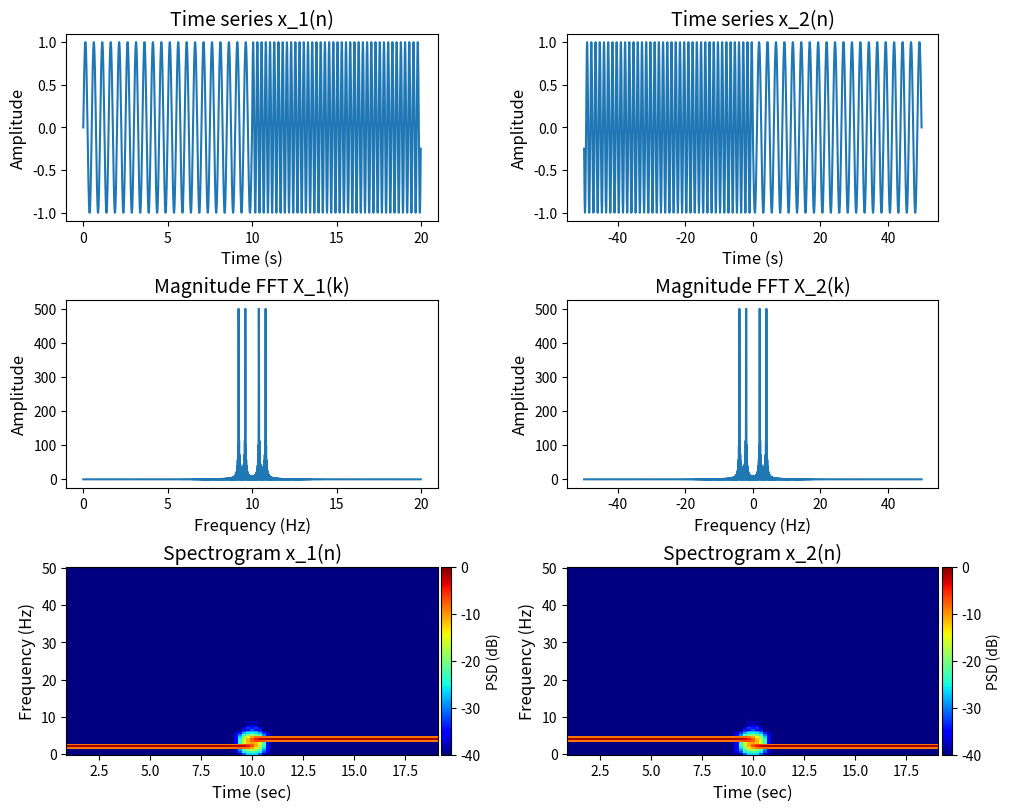

This figure's Python source:
"""
spectrogram_vs_fft.py
---------------------

This code compares the spectrogram (time-frequency) representation vs the
FFT (frequency-only) represention
"""

import numpy as np
import matplotlib.pyplot as plt
from scipy.signal import spectrogram

fs = 100
N = 2000
n = np.arange(N)/fs
freq = fs/N*np.arange(-N/2,N/2)

x1 = np.sin(2*2*np.pi*n)
x2 = np.sin(4*2*np.pi*n)

x = np.concatenate([x1[n<=10], x2[n>10]])

x_flipped = x[::-1]

X = np.fft.fft(x)
X_flipped = np.fft.fft(x)

# spectrogram parameters 
t_window = 2                   #  Integration time in seconds, ideally it is ns/fs
n_window = fs*t_window         #  Window size, i.e., number of points to be considered in the FFT
window = np.hamming(n_window)  #  Apply the window you would like to use.
overlap = 0.9                  #  Overlap (0.0 - 0.99).Typical value: 0.5
ns = n_window                  #  number of samples for each FFT

# The final time step will be: t_window*(1-overlap) in [sec]
# The frequency step is: fs/ns
n_overlap = round(n_window*overlap)   # Number of overlap points


fig = plt.figure(figsize=(10, 8), layout='constrained')

ax1 = fig.add_subplot(3,2,1)
ax1.plot(n,x)
ax1.set_xlabel('Time (s)', fontsize=12)
ax1.set_ylabel('Amplitude', fontsize=12)
ax1.set_title('Time series x_1(n)', fontsize=14)

ax2 = fig.add_subplot(3,2,2)
ax2.plot(freq, x_flipped)
ax2.set_xlabel('Time (s)', fontsize=12)
ax2.set_ylabel('Amplitude', fontsize=12)
ax2.set_title('Time series x_2(n)', fontsize=14)

ax3 = fig.add_subplot(3,2,3)
ax3.plot(n,abs(np.fft.fftshift(X)))
ax3.set_xlabel('Frequency (Hz)', fontsize=12)
ax3.set_ylabel('Amplitude', fontsize=12)
ax3.set_title('Magnitude FFT X_1(k)', fontsize=14)

ax4 = fig.add_subplot(3,2,4)
ax4.plot(freq,abs(np.fft.fftshift(X_flipped)))
ax4.set_xlabel('Frequency (Hz)', fontsize=12)
ax4.set_ylabel('Amplitude', fontsize=12)
ax4.set_title('Magnitude FFT X_2(k)', fontsize=14)


[F, T, P] = spectrogram(x, fs=fs, window=window, noverlap=n_overlap,
                       nfft=ns, detrend=False, mode='psd')
spec = 10*np.log10(abs(P)).T #  In dB

[F_flipped, T_flipped, P_flipped] = spectrogram(x_flipped, fs=fs, window=window, noverlap=n_overlap,
                       nfft=ns, detrend=False, mode='psd')
spec_flipped = 10*np.log10(abs(P_flipped)).T #  In dB

ax5 = fig.add_subplot(3,2,5)
im1 = ax5.pcolormesh(T, F, spec.T, shading='auto', vmin=-40, vmax=0, cmap='jet')
cbar = plt.colorbar(im1, ax=ax5, label='PSD (dB)', pad=0.01)
ax5.set_xlabel('Time (sec)', fontsize=12)
ax5.set_ylabel('Frequency (Hz)', fontsize=12)
ax5.set_title('Spectrogram x_1(n)', fontsize=14)


ax6 = fig.add_subplot(3,2,6)
im2 = ax6.pcolormesh(T_flipped, F_flipped, spec_flipped.T, shading='auto', vmin=-40, vmax=0, cmap='jet')
cbar = plt.colorbar(im2, ax=ax6, label='PSD (dB)', pad=0.01)
ax6.set_xlabel('Time (sec)', fontsize=12)
ax6.set_ylabel('Frequency (Hz)', fontsize=12)
ax6.set_title('Spectrogram x_2(n)', fontsize=14)


plt.show()